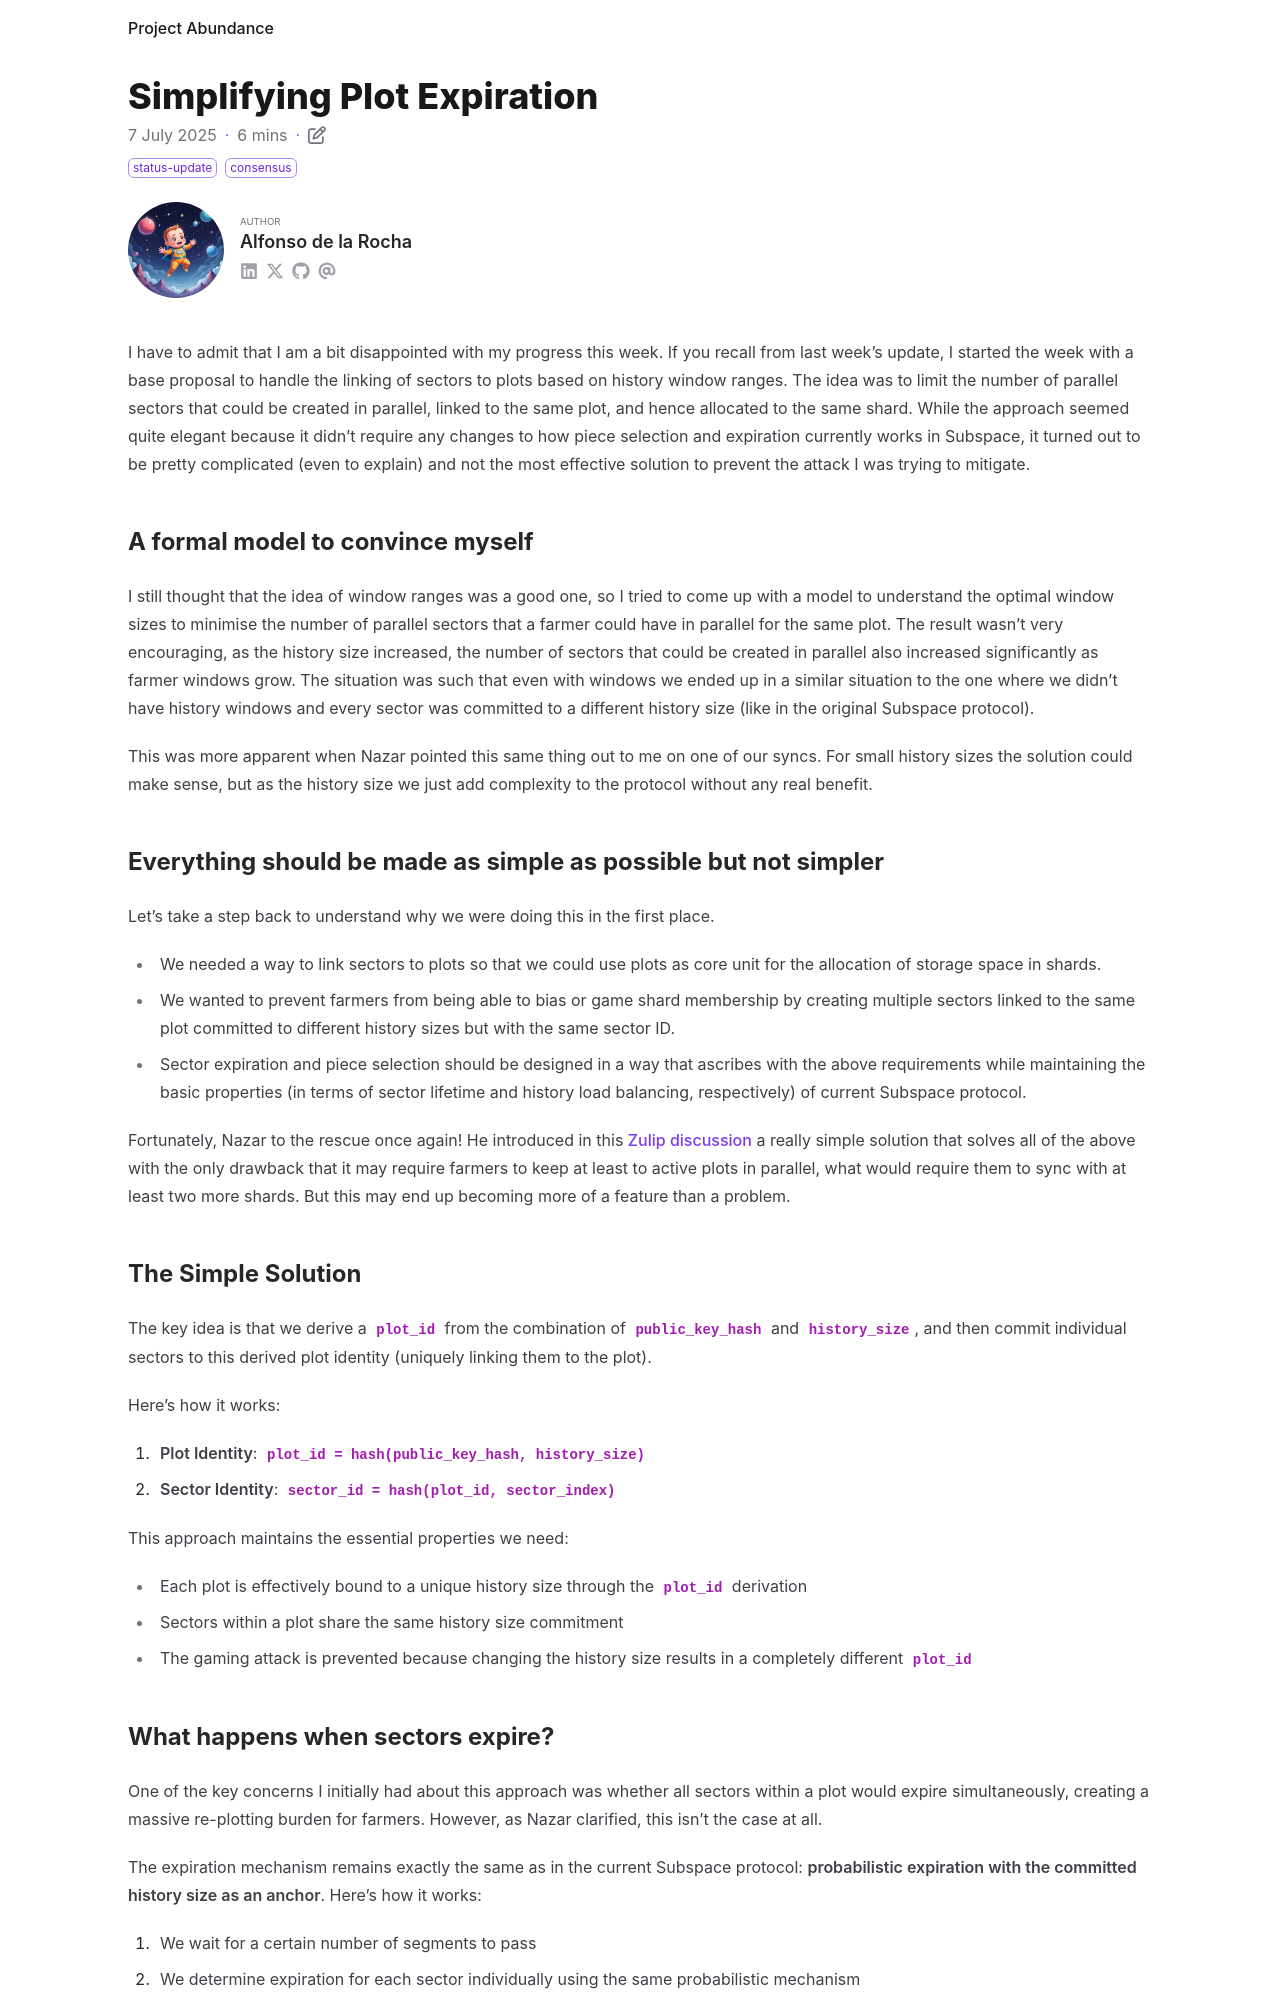

repository: nazar-pc/abundance · page: blog/2025-07-07-simplifying-plot-expiration/index.html · generator: mdbook

---
title: Simplifying Plot Expiration
date: 2025-07-07
draft: false
description: From history window ranges to a simpler model
tags: [status-update, consensus]
authors: [adlrocha]
---

I have to admit that I am a bit disappointed with my progress this week. If you recall from last
week's update, I started the week with a base proposal to handle the linking of sectors to plots
based on history window ranges. The idea was to limit the number of parallel sectors that could be
created in parallel, linked to the same plot, and hence allocated to the same shard. While the
approach seemed quite elegant because it didn't require any changes to how piece selection and
expiration currently works in Subspace, it turned out to be pretty complicated (even to explain) and
not the most effective solution to prevent the attack I was trying to mitigate.

<!--more-->

## A formal model to convince myself

I still thought that the idea of window ranges was a good one, so I tried to come up with a model to
understand the optimal window sizes to minimise the number of parallel sectors that a farmer could
have in parallel for the same plot. The result wasn't very encouraging, as the history size
increased, the number of sectors that could be created in parallel also increased significantly as
farmer windows grow. The situation was such that even with windows we ended up in a similar
situation to the one where we didn't have history windows and every sector was committed to a
different history size (like in the original Subspace protocol).

This was more apparent when Nazar pointed this same thing out to me on one of our syncs. For small
history sizes the solution could make sense, but as the history size we just add complexity to the
protocol without any real benefit.

## Everything should be made as simple as possible but not simpler

Let's take a step back to understand why we were doing this in the first place.

- We needed a way to link sectors to plots so that we could use plots as core unit for the
  allocation of storage space in shards.
- We wanted to prevent farmers from being able to bias or game shard membership by creating multiple
  sectors linked to the same plot committed to different history sizes but with the same sector ID.
- Sector expiration and piece selection should be designed in a way that ascribes with the above
  requirements while maintaining the basic properties (in terms of sector lifetime and history load
  balancing, respectively) of current Subspace protocol.

Fortunately, Nazar to the rescue once again! He introduced in this [Zulip
discussion][zulip-discussion] a really simple solution that solves all of the above with the only
drawback that it may require farmers to keep at least to active plots in parallel, what would
require them to sync with at least two more shards. But this may end up becoming more of a feature
than a problem.

## The Simple Solution

The key idea is that we derive a `plot_id` from the combination of `public_key_hash` and
`history_size`, and then commit individual sectors to this derived plot identity (uniquely linking
them to the plot).

Here's how it works:

1.  **Plot Identity**: `plot_id = hash(public_key_hash, history_size)`
2.  **Sector Identity**: `sector_id = hash(plot_id, sector_index)`

This approach maintains the essential properties we need:

- Each plot is effectively bound to a unique history size through the `plot_id` derivation
- Sectors within a plot share the same history size commitment
- The gaming attack is prevented because changing the history size results in a completely different
  `plot_id`
